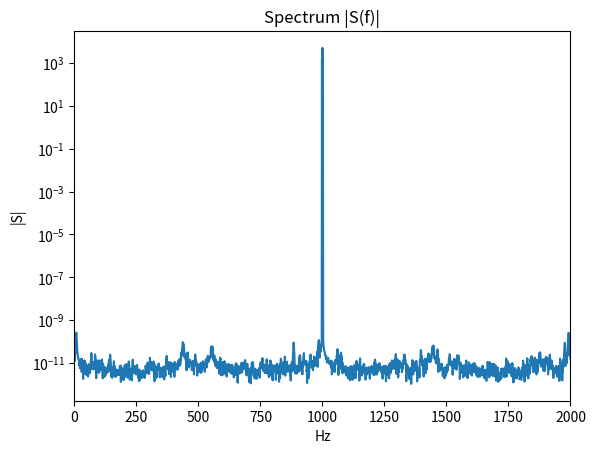

Write the Python code that produced this figure.
import numpy as np
import matplotlib.pyplot as plt
from scipy.signal import butter, lfilter, hilbert

# -------------------------------
# TIME AXIS = the sampling clock
# -------------------------------
# In real radios, an oscillator defines time. Here we simulate it.
fs = 10000   # sampling rate = 10 kHz (like an ADC taking 10,000 samples/sec)
T  = 1.0     # simulate 1 second
t  = np.linspace(0, T, int(fs*T), endpoint=False)

print(f"{len(t)=}, dt={t[1]-t[0]:.6f}s")  # dt is the time step

# -------------------------------
# MESSAGE SIGNAL (baseband)
# -------------------------------
# This is what we want to transmit, like voice or data.
fm = 2.0
m = np.sin(2*np.pi*fm*t)   # slow "message" tone at 2 Hz

# -------------------------------
# CARRIER SIGNAL (oscillator)
# -------------------------------
# Radios use oscillators (crystals, LC circuits) to generate a stable RF tone.
fc = 1000.0
c = np.cos(2*np.pi*fc*t)   # fast cosine at 1 kHz = carrier

# -------------------------------
# MODULATION (AM)
# -------------------------------
# The carrier's amplitude is varied according to the message signal.
# This is how AM radio works physically.
mu = 0.7
s = (1 + mu*m) * c   # transmit signal

# -------------------------------
# SPECTRUM VIEW
# -------------------------------
# Equivalent of a spectrum analyzer: shows carrier + sidebands.
S = np.fft.rfft(s)
freqs = np.fft.rfftfreq(len(s), 1/fs)

plt.figure()
plt.semilogy(freqs, np.abs(S) + 1e-12)
plt.xlim(0, 2000)
plt.title("Spectrum |S(f)|")
plt.xlabel("Hz"); plt.ylabel("|S|")
plt.show()

# -------------------------------
# CHANNEL (air + noise)
# -------------------------------
# In real life, the wave travels through the air and picks up noise.
def awgn(x, snr_db):
    p_sig   = np.mean(x**2)               # signal power
    snr_lin = 10**(snr_db/10)
    p_noise = p_sig / snr_lin             # noise power
    n       = np.random.normal(0, np.sqrt(p_noise), size=x.shape)
    return x + n

r = awgn(s, snr_db=5)  # received noisy signal

# -------------------------------
# DEMODULATION (envelope detector)
# -------------------------------
# AM radios use a diode-capacitor circuit to follow the envelope.
# Here we use the Hilbert transform to simulate that.
analytic  = hilbert(r)
envelope  = np.abs(analytic)   # approx. 1 + mu*m(t)

# -------------------------------
# BASEBAND RECOVERY
# -------------------------------
# Remove the DC offset and scale back down to recover the message.
m_env = (envelope - np.mean(envelope)) / mu

# -------------------------------
# LOW-PASS FILTER
# -------------------------------
# A filter removes the high-frequency carrier, leaving just the baseband message.
def lowpass(x, fc_hz, fs, order=4):
    b,a = butter(order, fc_hz/(fs/2), btype='low')
    return lfilter(b, a, x)

m_hat = lowpass(m_env, fc_hz=10, fs=fs)   # recovered message (≈ original m)
